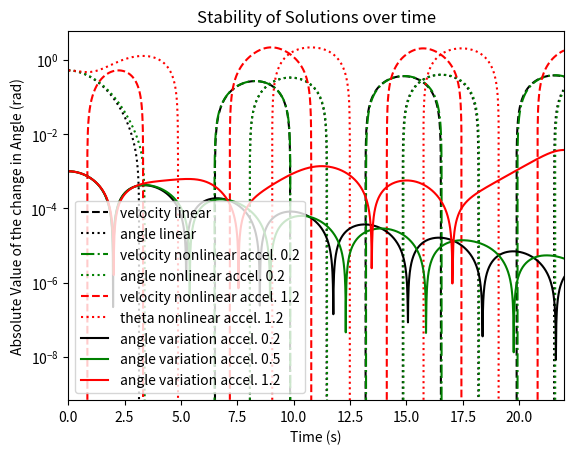

Write the Python code that produced this figure.
from numpy import *
import matplotlib.pyplot as plt
g = 9.8     # defining constants to be used in equations
l = 9.8   # pendulum length
gamma = .25
alpha_driving = .2
dt = .01
phase_frequency_squared = g/l
driving_frequency = sqrt(phase_frequency_squared - (2*(gamma**2)))
initial_velocity = 0    # initial conditions
initial_angle = pi/6
initial_angle2 = pi/6 + 0.001
initial_time = 0
amplitude = alpha_driving/sqrt(((2*gamma*driving_frequency)**2) + ((phase_frequency_squared-(driving_frequency**2))**2))
phase = -arctan((2*gamma*driving_frequency)/(phase_frequency_squared - (driving_frequency**2)))  # analytical solution
print("The analytical amplitude is " + str(round(amplitude/pi, 2)) + "pi")  # displaying analytical solution
print("The analytical phase angle is " + str(round(phase/pi, 2)) + "pi radians")
print(driving_frequency)
w = []  # empty arrays to be used in while loops, all variables which while be plotted, w is angular velocity
o = []  # angle
d_o = []   # absolute value of the change of the angle over time, used to show evidence of chaos
t = []

angular_velocity = initial_velocity  # initializing variables
angle = initial_angle
time = initial_time

while time <= 22:    # measuring angle and angular velocity over time until observed steady state
    w.append(angular_velocity)   # filling in arrays to plot later
    o.append(angle)
    t.append(time)
    sine_term = sin(driving_frequency * time)  # simplifying following equation
    angular_velocity = angular_velocity-2*gamma*angular_velocity*dt-g/l*angle*dt+alpha_driving*sine_term*dt
    angle += angular_velocity*dt  # these functions will input values into arrays to plot
    time += dt
    if angle < -pi:  # these conditions keep the angle between -pi and pi
        angle += pi*2
    elif angle > pi:
        angle -= pi*2

plt.plot(t, w, 'k--', label="velocity linear")  # plotting angle and velocity over time, same color as they both model
plt.plot(t, o, 'k:', label="angle linear")  # the linear differential equation


for alpha_driving in [0.2, 1.2]:  # repeating while loop for different driving accelerations
    w.clear() # clearing arrays to refill
    o.clear()
    t.clear()
    angular_velocity = initial_velocity
    angle = initial_angle
    time = initial_time

    while time <= 22: # same as previous while loop, but replacing sin(angle) for angle to calculate velocity
        w.append(angular_velocity)  # makes equation nonlinear
        o.append(angle)
        t.append(time)
        sine_term = sin(driving_frequency * time)
        angular_velocity = angular_velocity-2*gamma*angular_velocity*dt-g/l*sin(angle)*dt+alpha_driving*sine_term*dt
        angle += angular_velocity*dt
        time += dt
        if angle < -pi:
            angle += pi * 2
        elif angle > pi:
            angle -= pi * 2

    if alpha_driving == 0.2:  # different plots for different accelerations
        plt.plot(t, w, 'g-.', label="velocity nonlinear accel. 0.2")  # same color as they both are nonlinear equations
        plt.plot(t, o, 'g:', label="angle nonlinear accel. 0.2")
    else:
        plt.plot(t, w, 'r--', label="velocity nonlinear accel. 1.2")
        plt.plot(t, o, 'r:', label="theta nonlinear accel. 1.2")
plt.xlabel('Time (s)')
plt.ylabel('Angle (rad) (...)/ Angular Velocity (rad/s) (---)')  # different units depending on plot style
plt.yticks(arange(-pi*3/4, pi, pi/4), ["-3/4pi", "-pi/2", "-pi/4", "0", "pi/4", "pi/2", "3/4pi"])  # easier to read
plt.title('Damped pendulum oscillation with a driving force')
plt.xlim(0, 22)  # no white space before or after plots
plt.legend(prop={'size': 5})
plt.show()

for alpha_driving in [0.2, 0.5, 1.2]:  # same as previous for loop but for 3 accelerations
    d_o.clear()  # not filling velocity and angle as they aren't needed to plot
    t.clear()
    angular_velocity = initial_velocity
    angular_velocity2 = initial_velocity  # velocity2 and angle2 to be compared to velocity1 and angle2
    angle = initial_angle # this will generate change of angle values
    angle2 = initial_angle2
    time = initial_time
    driving_frequency = 2/3  # using a different frequency

    while time <= 24:
        d_angle = absolute(angle - angle2)
        d_o.append(d_angle)  # appending new array which had not been used yet
        t.append(time)
        sine_term = sin(driving_frequency * time)
        angular_velocity = angular_velocity-2*gamma*angular_velocity*dt-g/l*sin(angle)*dt+alpha_driving*sine_term*dt
        angle += angular_velocity * dt
        angular_velocity2 = angular_velocity2-2*gamma*angular_velocity2*dt-g/l*sin(angle2)*dt+alpha_driving*sine_term*dt
        angle2 += angular_velocity2 * dt  # same equations as before just doubled
        time += dt

    if alpha_driving == 0.2:
        plt.plot(t, d_o, 'k', label="angle variation accel. 0.2")
    elif alpha_driving == 0.5:
        plt.plot(t, d_o, 'g', label="angle variation accel. 0.5")
    else:
        plt.plot(t, d_o, 'r', label="angle variation accel. 1.2")
plt.xlabel('Time (s)')
plt.ylabel('Absolute Value of the change in Angle (rad)')
plt.title('Stability of Solutions over time')
plt.legend()
plt.yscale("log")  # plotting on log scale for better understandability
plt.show()





